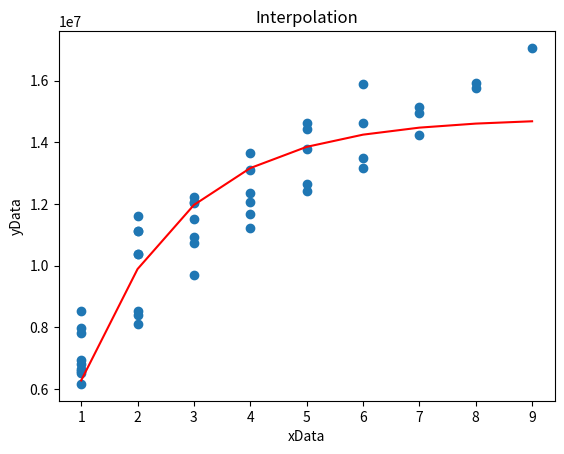

This chart was generated by the following Python code:
#!/usr/bin/env python3
# -*- coding: utf-8 -*-
"""
Created on Tue Jan 11 13:47:52 2022

[redacted]
"""

import numpy as np
from scipy import optimize as opt
import matplotlib.pyplot as plt

def interpolate(func, xData, yData, ic=None, bounds=(-np.inf, np.inf)):
    # Interpolate data by fitting a given function, then returns the interpolated curve as a 1d array.
    par, covar = opt.curve_fit(func, xData, yData, p0=ic, maxfev=8000, bounds=bounds)
    if len(par) == 2:
        intCurve = func(xData, par[0], par[1])
    elif len(par) == 3:
        intCurve = func(xData, par[0], par[1], par[2])
    elif len(par) == 4:
        intCurve = func(xData, par[0], par[1], par[2], par[3])
    else:
        print("Interpolation failed. The interpolation function must have 2 or 3 parameters")
        intCurve = -1 * np.ones(len(xData))
    return par, intCurve, covar

# Scour and deposition volumes interpolation function
def func(x,A,B):
    y = A*(1-np.exp(-x/B))
    return y

yData = np.array([6595700,7812280,6926250,7987720,8540780,6828000,6529800,6166120,6645980,11114100,10371400,10372100,11601400,11112900,8412380,8097170,8523100,12225800,10936900,11507100,12061200,12026000,9702880,10717800,12362500,12066500,11205900,13652900,13113300,11662600,13789500,12648200,12422900,14441200,14608100,14614500,13473200,13158600,15872800,15143100,14249600,14954000,15918000,15752700,17057200])
xData = np.array([1,1,1,1,1,1,1,1,1,2,2,2,2,2,2,2,2,3,3,3,3,3,3,3,4,4,4,4,4,4,5,5,5,5,5,6,6,6,6,7,7,7,8,8,9])
ic=np.array([np.mean(yData),np.min(xData)]) # Initial parameter guess

par, intCurve, covar = interpolate(func, xData, yData, ic)


print()
print('Parameters:')
print('A=', par[0], 'Variance=', covar[0,0])
print('B=', par[1], 'Variance=', covar[1,1])


fig1, ax1 = plt.subplots(dpi=100)
ax1.scatter(xData, yData)
ax1.plot(xData, intCurve, c='red')
ax1.set_title('Interpolation')
ax1.set_xlabel('xData')
ax1.set_ylabel('yData')
plt.show()